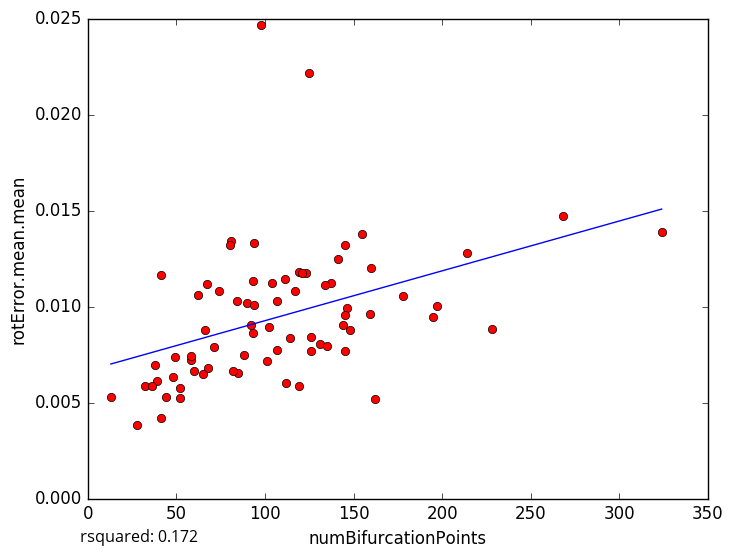

Values plotted in this chart, from the file beside it:
numBifurcationPoints, rotError.mean.mean
131, 0.008048
162, 0.005181
88, 0.007453
28, 0.003803
44, 0.005305
93, 0.01133
197, 0.01004
146, 0.00992
85, 0.006543
52, 0.005747
48, 0.006322
39, 0.006095
38, 0.006951
52, 0.005229
41, 0.004196
32, 0.005868
114, 0.008364
145, 0.009576
119, 0.01181
68, 0.006808
195, 0.009444
107, 0.01026
98, 0.02467
126, 0.007659
66, 0.008772
58, 0.007194
41, 0.01166
125, 0.02217
107, 0.007739
145, 0.007669
141, 0.01248
92, 0.009052
268, 0.01473
214, 0.01281
145, 0.01318
178, 0.01057
36, 0.005866
104, 0.01122
117, 0.01082
49, 0.00737
160, 0.01201
159, 0.009627
62, 0.01058
102, 0.008907
137, 0.01122
155, 0.01377
94, 0.01328
135, 0.00796
84, 0.01027
144, 0.009047
67, 0.01119
90, 0.0102
71, 0.007872
126, 0.008391
81, 0.0134
134, 0.01113
82, 0.006653
94, 0.01009
80, 0.01319
74, 0.01083
... 14 more rows
